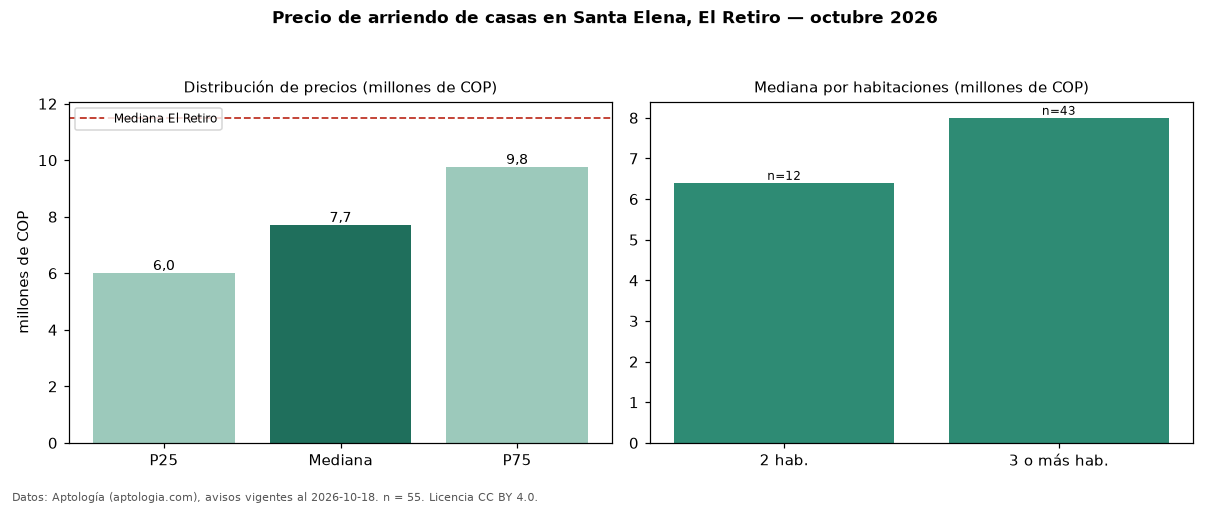

The data file committed next to this chart (first rows):
seccion, metrica, valor, moneda, n
precio, p25, 6000000, COP, 55
precio, mediana, 7700000, COP, 55
precio, p75, 9750000, COP, 55
precio, minimo, 2800000, COP, 55
precio, maximo, 27900000, COP, 55
m2, mediana_precio_m2, 38095, COP, 54
m2, area_mediana_m2, 200.0, m2, 54
banos, mediana_banos, 3.0, , 
parqueadero, pct_con_parqueadero, 100.0, %, 47
estrato, estrato_mas_frecuente, 5, , 55
habitaciones, 2, 6400000, COP, 12
habitaciones, 3+, 8000000, COP, 43
ciudad, mediana_ciudad_referencia, 11500000, COP, 
ciudad, mediana_m2_ciudad, 40625, COP, 
fuente, fecha_datos, 2026-10-18, , 
fuente, atribucion, https://www.aptologia.com/arriendo/el-re…, , 
fuente, licencia, CC BY 4.0, , 
